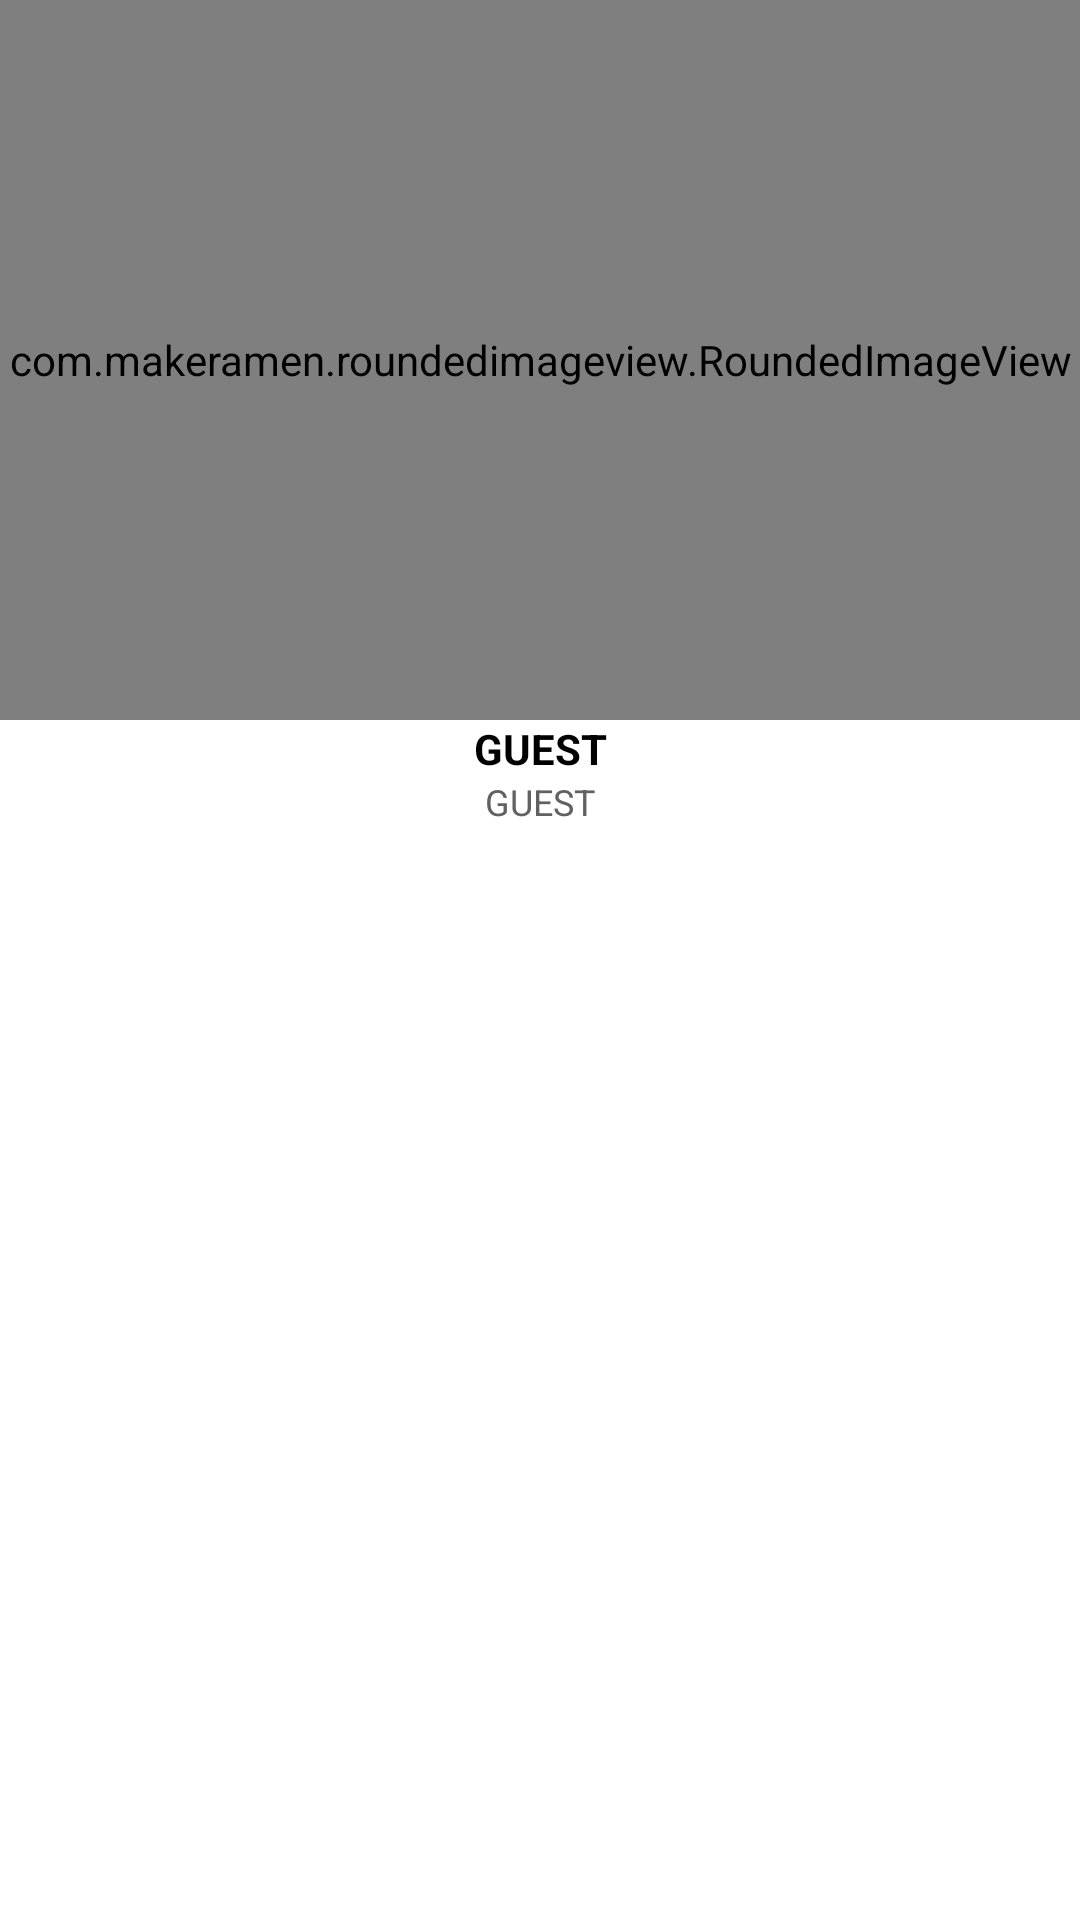

The Android layout XML behind this screen, and the referenced resources:
<!-- AndroidManifest.xml: application theme Theme.Suitmedia1 -->
<!-- res/layout/list_guest.xml -->
<?xml version="1.0" encoding="utf-8"?>
<androidx.constraintlayout.widget.ConstraintLayout xmlns:android="http://schemas.android.com/apk/res/android"
    xmlns:app="http://schemas.android.com/apk/res-auto"
    android:layout_width="match_parent"
    android:layout_height="wrap_content"
    android:layout_marginBottom="16dp"
    android:layout_marginStart="8dp"
    android:layout_marginEnd="8dp">


    <com.makeramen.roundedimageview.RoundedImageView
        android:id="@+id/img_guest"
        android:layout_width="match_parent"
        android:layout_height="240dp"
        android:scaleType="centerCrop"
        android:src="@drawable/ic_launcher_background"
        app:layout_constraintTop_toTopOf="parent"
        app:riv_corner_radius="8dp" />

    <TextView
        android:id="@+id/txt_guest_name"
        android:layout_width="match_parent"
        android:layout_height="wrap_content"
        android:gravity="center"
        android:text="@string/guest"
        android:textColor="@color/black"
        android:textSize="14sp"
        android:textStyle="bold"
        app:layout_constraintTop_toBottomOf="@+id/img_guest" />

    <TextView
        android:id="@+id/txt_guest_date"
        android:layout_width="match_parent"
        android:layout_height="wrap_content"
        android:gravity="center"
        android:text="@string/guest"
        android:textColor="@color/grey_text"
        android:textSize="12sp"
        app:layout_constraintTop_toBottomOf="@+id/txt_guest_name" />
</androidx.constraintlayout.widget.ConstraintLayout>
<!-- resources referenced by this layout -->
<resources>
  <color name="black">#FF000000</color>
  <color name="grey_text">#616161</color>
  <string name="guest">GUEST</string>
  <style name="Theme.Suitmedia1" parent="Theme.MaterialComponents.DayNight.NoActionBar">
          
          <item name="colorPrimary">@color/purple_500</item>
          <item name="colorPrimaryVariant">@color/purple_700</item>
          <item name="colorOnPrimary">@color/white</item>
          
          <item name="colorSecondary">@color/teal_200</item>
          <item name="colorSecondaryVariant">@color/teal_700</item>
          <item name="colorOnSecondary">@color/black</item>
          
          <item name="android:statusBarColor" tools:targetApi="l">?attr/colorPrimaryVariant</item>
          
      </style>
  <color name="purple_500">#FF6200EE</color>
  <color name="purple_700">#FF3700B3</color>
  <color name="white">#FFFFFFFF</color>
  <color name="teal_200">#FF03DAC5</color>
  <color name="teal_700">#FF018786</color>
</resources>
